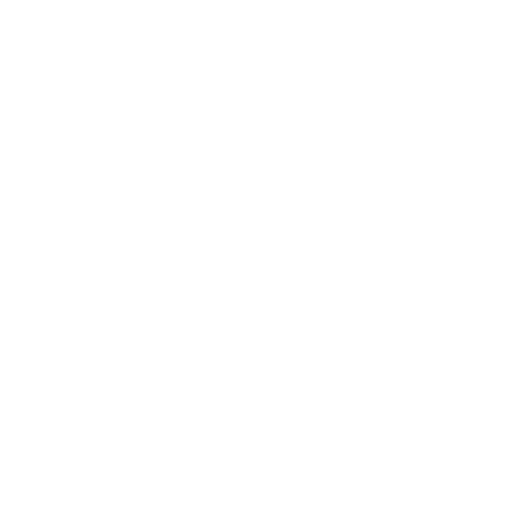
t = 0.00 s
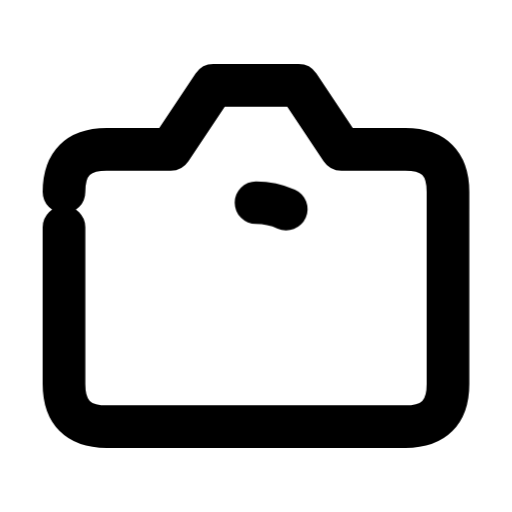
t = 0.43 s
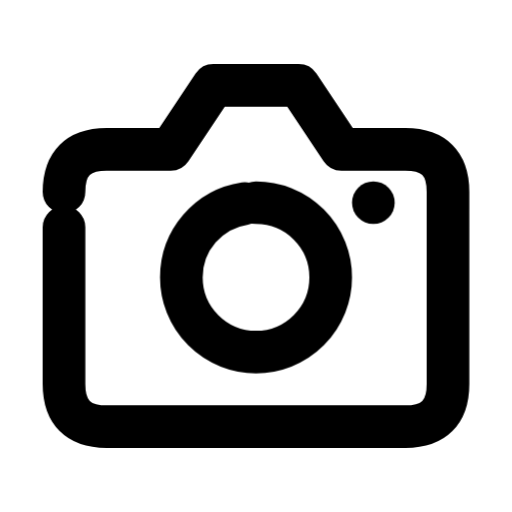
t = 0.84 s
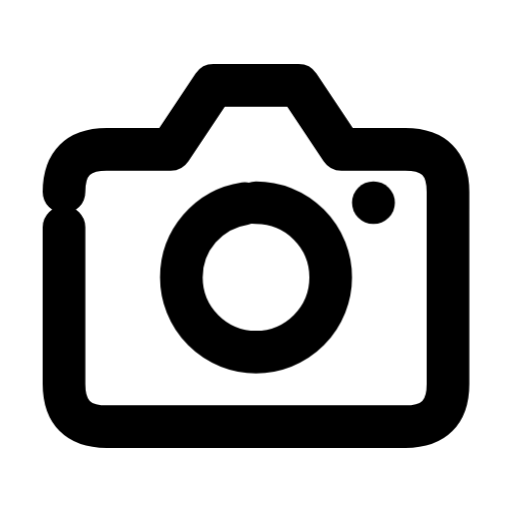
t = 1.25 s
t = 1.79 s: frame unchanged from t = 1.25 s, image omitted
t = 2.33 s: frame unchanged from t = 1.25 s, image omitted

The animated SVG that drew these frames (rendered in a browser with its animation timeline set to each time). Animation: 3 CSS @keyframes rules; one cycle of 2.65 s, repeats indefinitely.

<svg xmlns="http://www.w3.org/2000/svg" width="24" height="24" fill="none" stroke="currentColor" stroke-linecap="round" stroke-linejoin="round" stroke-width="2" viewBox="0 0 24 24">
    <!-- Generated by scripts/icon-expansion/stroke-reveal.ts -->
    <!-- Motion: trace each stroke from its own origin, accumulate the drawing, then hold before restarting. -->
    <style>
        @media (prefers-reduced-motion: no-preference) {
            @keyframes ira-stroke-camera-0 { 0% { stroke-dashoffset: 1; opacity: 0; } 0.4% { opacity: 1; } 15.6667%, 88% { stroke-dashoffset: 0; opacity: 1; } 100% { stroke-dashoffset: 0; opacity: 0; } }
            [data-ira-stroke-reveal="camera"] [data-ira-line="0"] { stroke-dasharray: 1 1; animation: ira-stroke-camera-0 2.65s cubic-bezier(.25,.65,.35,1) infinite; }
            @keyframes ira-stroke-camera-1 { 0%, 15.6667% { stroke-dashoffset: 1; opacity: 0; } 16.0667% { opacity: 1; } 31.3333%, 88% { stroke-dashoffset: 0; opacity: 1; } 100% { stroke-dashoffset: 0; opacity: 0; } }
            [data-ira-stroke-reveal="camera"] [data-ira-line="1"] { stroke-dasharray: 1 1; animation: ira-stroke-camera-1 2.65s cubic-bezier(.25,.65,.35,1) infinite; }
            @keyframes ira-stroke-camera-2 { 0%, 31.3333% { stroke-dashoffset: 1; opacity: 0; } 31.7333% { opacity: 1; } 47%, 88% { stroke-dashoffset: 0; opacity: 1; } 100% { stroke-dashoffset: 0; opacity: 0; } }
            [data-ira-stroke-reveal="camera"] [data-ira-line="2"] { stroke-dasharray: 1 1; animation: ira-stroke-camera-2 2.65s cubic-bezier(.25,.65,.35,1) infinite; }
        }
    </style>
    <g data-ira-stroke-reveal="camera"><path data-ira-line="0" pathLength="1" d="M3 9Q3 7 5 7L8 7L10 4L14 4L16 7L19 7Q21 7 21 9L21 18Q21 20 19 20L5 20Q3 20 3 18z"/>
        <path data-ira-line="1" pathLength="1" d="M12 9.5A3.5 3.5 0 1 1 12 16.5A3.5 3.5 0 1 1 12 9.5z"/>
        <path data-ira-line="2" pathLength="1" d="M17.5 9.5L17.51 9.5"/></g>
</svg>
